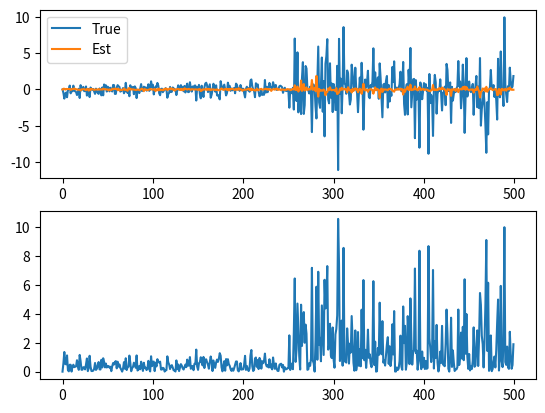

This chart was generated by the following Python code:
import numpy as np
import math
import matplotlib.pyplot as plt

x0 = 0      # 初始值
T = 500     # 仿真步数
N = 80      # 粒子滤波中粒子数，越大效果越好，计算量也越大
R = 1       # 测量噪声的协方差，且其均值为0

# 初始化高斯分布初始粒子
# v = 2   # 初始分布方差
next_particle = np.zeros(shape=(N, 1))
z_update = np.zeros(shape=(N, 1))
particle_w = np.zeros(shape=(N, 1))
current_particle = np.zeros(shape=(N, 1))
# 高斯分布产生初始粒子，就是在x状态附近做一个随机样本抽样的过程
for i in range(N):
    current_particle[i] = np.random.randn()*0.5

x_out = [x0]     # 用于存储系统状态方程计算得到的每一步的状态值
z_out = [x0]    # 用于存储量测方程计算得到的每一步的状态值
x_est = x0       # time by time output of the particle filters estimate
x_est_out = [x_est]     # 用于记录粒子滤波每一步估计的粒子均值（该均值即为对对应步状态的估计值）
x_s = [0]    # 用以存储方差

for t in range(1, T):
    if t < T/2:
        # 从状态方程当中获取下一时刻的状态值（称为预测）
        x = np.random.randn() * 0.5
        # 在当前状态下，通过观测方程获取的观测量的值
        z = x**2/2 + np.random.randn()*0.5
        for i in range(1, N):
            next_particle[i] = np.random.randn()*0.5
            z_update[i] = next_particle[i]**2/2 + np.random.randn()*0.5
            particle_w[i] = (1 / np.sqrt(2 * np.pi * R)) * np.exp(-(z - z_update[i]) ** 2 / (2 * R))    # 高斯函数
    else:
        # 从状态方程当中获取下一时刻的状态值（称为预测）
        # x = np.random.randn() * 0.5 + 5 * np.random.rand()
        x = np.random.randn() * 0.5 + 5 * np.random.rand() * np.random.randn()
        # 在当前状态下，通过观测方程获取的观测量的值
        z = x ** 2 / 2 + np.random.randn() * 0.5
        for i in range(1, N):
            next_particle[i] = np.random.randn() * 0.5
            z_update[i] = next_particle[i] ** 2 / 2 + np.random.randn() * 0.5
            # %对每个粒子计算其权重，这里假设量测噪声是高斯分布。所以 w = p(y|x)对应下面的计算公式
            particle_w[i] = (1 / np.sqrt(2 * np.pi * R)) * np.exp(-(z - z_update[i]) ** 2 / (2 * R))  # 高斯函数
    particle_w[0] = [2.21646841e-76]
    particle_w = np.divide(particle_w, np.sum(particle_w))  # 归一化

    mar = np.zeros(shape=(1, N))
    # 重采样
    for i in range(1, N):
        # 用rand函数来产生在0到1之间服从均匀分布的随机数，用于找出归一化后权值较大的粒子
        # 在这里归一化后的权值太小了，很难单个粒子的权值会大于u=rand产生的随机数，这里用累加的方式来获得具有较大权值的粒子
        mar = ((np.random.rand() <= np.cumsum(particle_w)))
        for io in range(1, N):
            # 如果大于等于，则将该权值的粒子保留下来
            if mar[io] == True:
                current_particle[i] = next_particle[io]
                # 如果找到这样的大权值粒子，则退出，寻找下一个粒子，别忘了，在每一次寻找粒子的时候，都是从头到尾的
                # 故可能会保留到重复的粒子, 所以在这里容易造成粒子样本枯竭，即粒子的多样性失去，只剩下一个大的粒子，在不断的复制自己
                break

    # 状态估计。若重采样后，每个粒子的权重都变成了1/n
    x_est = np.mean(current_particle)
    # Save data in arrays for later plotting

    x_out.append(x)
    z_out.append(z)
    x_est_out.append(x_est)
    x_s.append(np.sqrt(np.mean((x_est - x) ** 2)))

x1 = np.arange(0, T)
plt.subplot(2, 1, 1)
plt.plot(x1, x_out, label="True")
plt.plot(x1, x_est_out, label="Est")   # plotting out the tracking
plt.legend()
plt.subplot(2, 1, 2)
plt.plot(x1, x_s)
plt.show()













